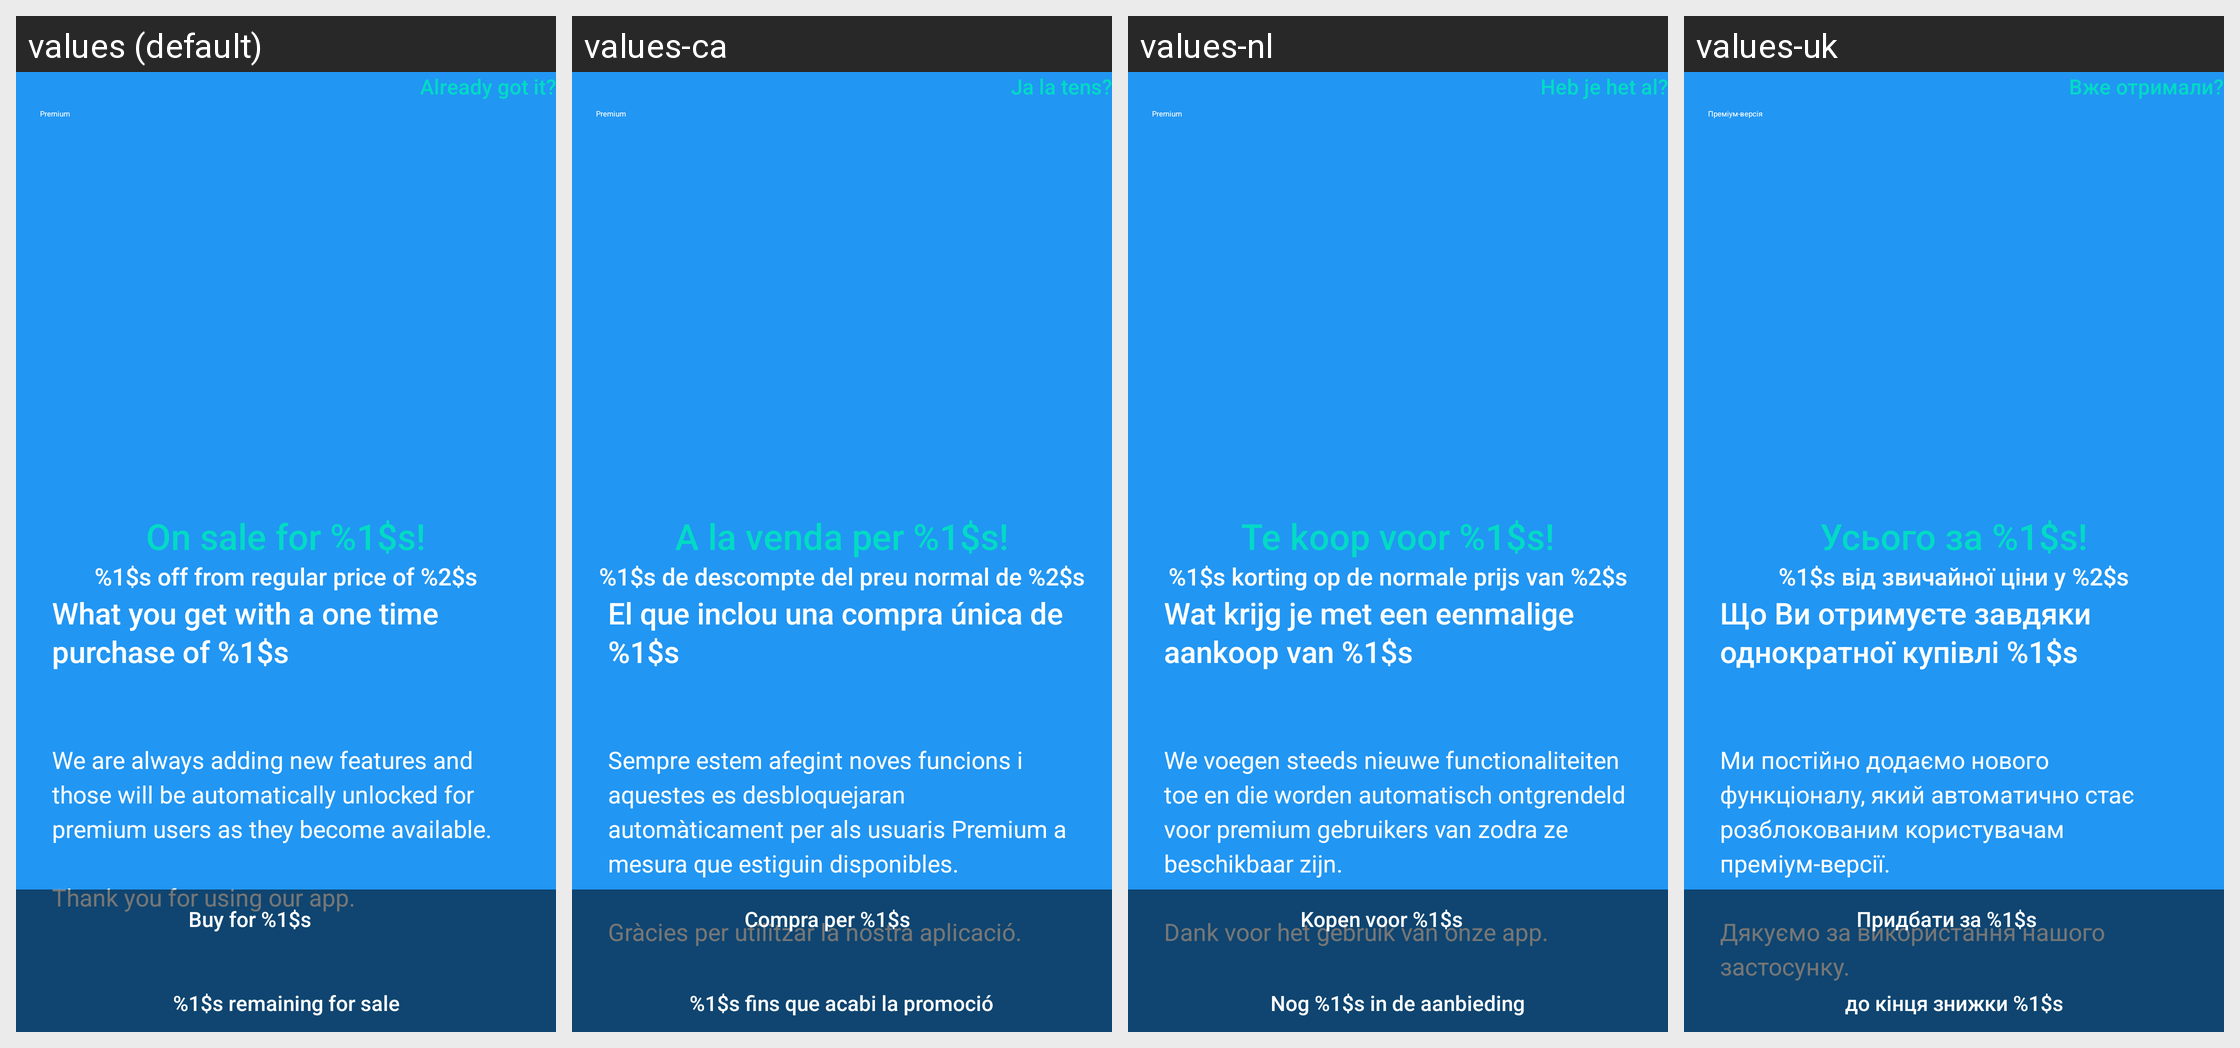

Here is an Android app screen in its default locale and in the app's own translations. Write out the translated-string differences for the strings that appear on this screen.
Android screen res/layout/what_is_premium_layout.xml rendered under 4 locales, left to right: values (default), values-ca, values-nl, values-uk. Device: Nexus 5 (rendered at 1080×1920; each locale shown at half size, 540×960, under a caption strip naming it); theme WVCTheme.
Other locales in the repository, not shown: values-af, values-am, values-ar, values-as, values-az, values-be, values-bg, values-bn, values-bs, values-cs, values-da, values-de, values-el, values-en-rGB, values-en-rIN, values-es, values-es-rUS, values-et, values-eu, values-fa, values-fa-rIR, values-fi, values-fr, values-fr-rCA, values-gl, values-gu, values-he, values-hr, values-hr-rHR, values-hu, values-hy, values-id, values-in, values-is, values-it, values-iw, values-ja, values-ka, values-kab, values-kk, values-km, values-kn, values-ko, values-ky, values-lo, values-lt, values-lt-rLT, values-lv, values-mk, values-ml, values-mn, values-mr, values-ms, values-my, values-nb, values-ne, values-no, values-or, values-pa, values-pl, values-pt, values-pt-rBR, values-pt-rPT, values-ro, values-ru, values-si, values-si-rLK, values-sk, values-sk-rSK, values-sl, values-sq, values-sr, values-sv, values-sw, values-ta, values-te, values-th, values-th-rTH, values-tl, values-tr, values-ur, values-uz, values-vi, values-zh-rCN, values-zh-rHK, values-zh-rTW, values-zu.
Strings drawn on this screen, with the default value and each locale's value (text and hints the layout hard-codes, and strings that could not be matched under every locale, appear in the picture but are not listed):

what_is_premium_dialog_title
  values: Premium
  values-ca: Premium
  values-nl: Premium
  values-uk: Преміум-версія

already_have_premium_dialog_button
  values: Already got it?
  values-ca: Ja la tens?
  values-nl: Heb je het al?
  values-uk: Вже отримали?

first_sale_line_learn_about_premium_dialog
  values: On sale for %1$s!
  values-ca: A la venda per %1$s!
  values-nl: Te koop voor %1$s!
  values-uk: Усього за %1$s!

second_sale_line_learn_about_premium_dialog
  values: %1$s off from regular price of %2$s
  values-ca: %1$s de descompte del preu normal de %2$s
  values-nl: %1$s korting op de normale prijs van %2$s
  values-uk: %1$s від звичайної ціни у %2$s

premium_what_you_get_message
  values: What you get with a one time purchase of %1$s
  values-ca: El que inclou una compra única de %1$s
  values-nl: Wat krijg je met een eenmalige aankoop van %1$s
  values-uk: Що Ви отримуєте завдяки однократної купівлі %1$s

what_is_premium_dialog_future_features_message
  values: We are always adding new features and those will be automatically unlocked for premium users as they become available.
  values-ca: Sempre estem afegint noves funcions i aquestes es desbloquejaran automàticament per als usuaris Premium a mesura que estiguin disponibles.
  values-nl: We voegen steeds nieuwe functionaliteiten toe en die worden automatisch ontgrendeld voor premium gebruikers van zodra ze beschikbaar zijn.
  values-uk: Ми постійно додаємо нового функціоналу, який автоматично стає розблокованим користувачам преміум-версії.

what_is_premium_dialog_thank_you_message
  values: Thank you for using our app.
  values-ca: Gràcies per utilitzar la nostra aplicació.
  values-nl: Dank voor het gebruik van onze app.
  values-uk: Дякуємо за використання нашого застосунку.

get_premium_button_with_price
  values: Buy for %1$s
  values-ca: Compra per %1$s
  values-nl: Kopen voor %1$s
  values-uk: Придбати за %1$s

promotion_label
  values: %1$s remaining for sale
  values-ca: %1$s fins que acabi la promoció
  values-nl: Nog %1$s in de aanbieding
  values-uk: до кінця знижки %1$s
